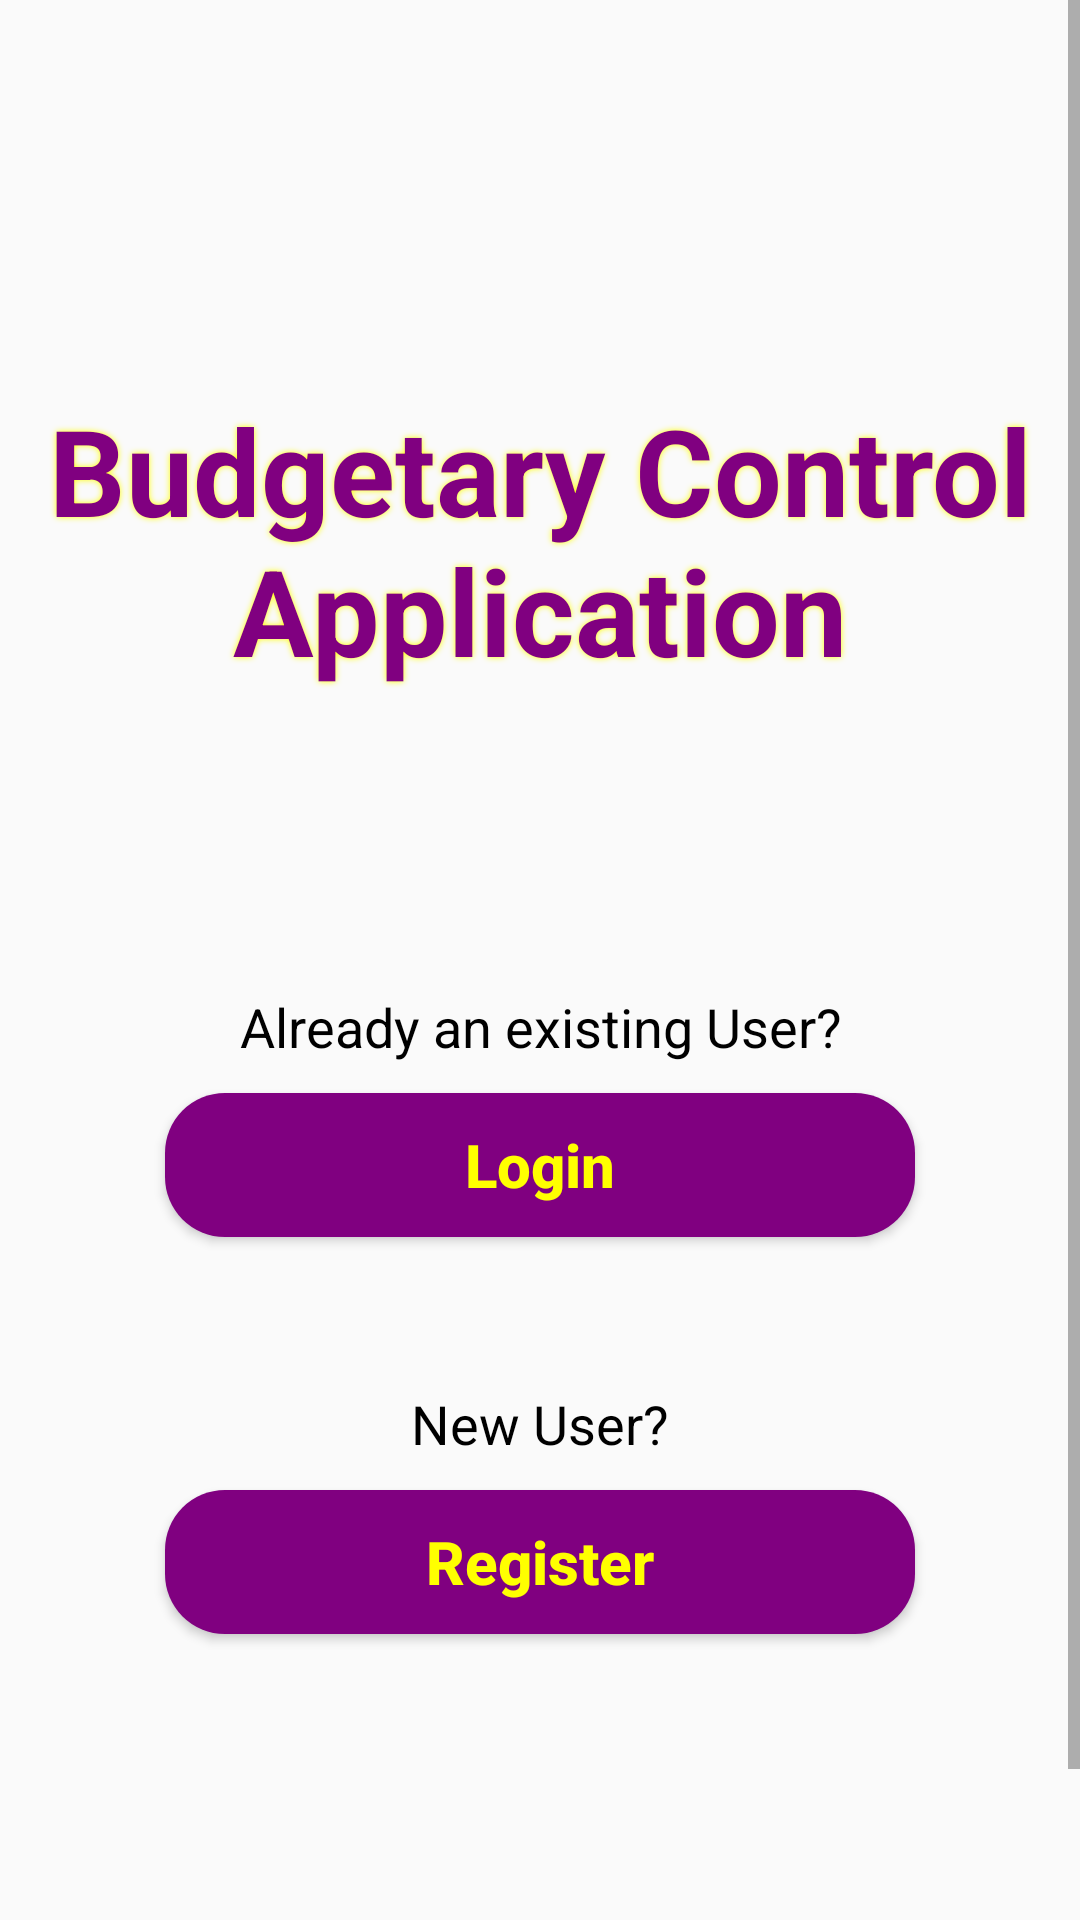

This screen was rendered from an Android layout file. Write that file and the resources it references.
<!-- AndroidManifest.xml: application theme AppTheme -->
<!-- res/layout/activity_bcalauncher.xml -->
<?xml version="1.0" encoding="utf-8"?>
<ScrollView xmlns:android="http://schemas.android.com/apk/res/android"
    xmlns:app="http://schemas.android.com/apk/res-auto"
    xmlns:tools="http://schemas.android.com/tools"
    android:layout_width="match_parent"
    android:layout_height="match_parent"
    tools:context=".BCALauncher">

    <LinearLayout
        android:layout_width="match_parent"
        android:layout_height="match_parent"
        android:orientation="vertical">

        <TextView
            android:id="@+id/projecttitle"
            android:layout_width="wrap_content"
            android:layout_height="wrap_content"
            android:layout_gravity="center"
            android:layout_marginTop="130dp"
            android:gravity="center"
            android:shadowColor="@color/colorYellow"
            android:shadowRadius="5"
            android:text="Budgetary Control Application"
            android:textColor="#800080"
            android:textSize="40dp"
            android:textStyle="bold" />

        <TextView
            android:id="@+id/logintext"
            android:layout_width="match_parent"
            android:layout_height="wrap_content"
            android:layout_gravity="center"
            android:layout_marginTop="100dp"
            android:gravity="center"
            android:text="Already an existing User?"
            android:textColor="@android:color/black"
            android:textSize="18dp" />

        <Button
            android:id="@+id/loginactivity"
            android:layout_width="250dp"
            android:layout_height="wrap_content"
            android:layout_gravity="center"
            android:layout_marginTop="10dp"
            android:background="@drawable/button_color"
            android:gravity="center"
            android:text="Login"
            android:textAllCaps="false"
            android:textColor="@color/text_color"
            android:textSize="20dp"
            android:textStyle="bold" />

        <TextView
            android:id="@+id/registertext"
            android:layout_width="match_parent"
            android:layout_height="wrap_content"
            android:layout_gravity="center"
            android:layout_marginTop="50dp"
            android:gravity="center"
            android:text="New User?"
            android:textColor="@android:color/black"
            android:textSize="18dp" />

        <Button
            android:id="@+id/registeractivity"
            android:layout_width="250dp"
            android:layout_height="wrap_content"
            android:layout_gravity="center"
            android:layout_marginTop="10dp"
            android:layout_marginBottom="150dp"
            android:background="@drawable/button_color"
            android:gravity="center"
            android:text="Register"
            android:textAllCaps="false"
            android:textColor="@color/text_color"
            android:textSize="20dp"
            android:textStyle="bold" />
    </LinearLayout>
</ScrollView>
<!-- resources referenced by this layout -->
<resources>
  <color name="colorYellow">#FFFF00</color>
  <!-- drawable button_color (drawable) -->
  <?xml version="1.0" encoding="utf-8"?>
  <selector xmlns:android="http://schemas.android.com/apk/res/android">
      <item android:state_pressed="false">
          <shape android:shape="rectangle">
              <corners android:radius="20dp"></corners>
              <solid android:color="#800080"></solid>
          </shape>
      </item>
      <item android:state_pressed="true">
          <shape android:shape="rectangle">
              <corners android:radius="20dp"></corners>
              <solid android:color="#FFFF00"></solid>
          </shape>
      </item>
  </selector>
  <style name="AppTheme" parent="Theme.AppCompat.Light.DarkActionBar">
          
          <item name="colorPrimary">@color/colorPurple</item>
          <item name="colorPrimaryDark">@color/colorPrimaryDark</item>
          <item name="colorAccent">@color/colorAccent</item>
      </style>
  <color name="colorPurple">#800080</color>
  <color name="colorPrimaryDark">#00574B</color>
  <color name="colorAccent">#D81B60</color>
</resources>
